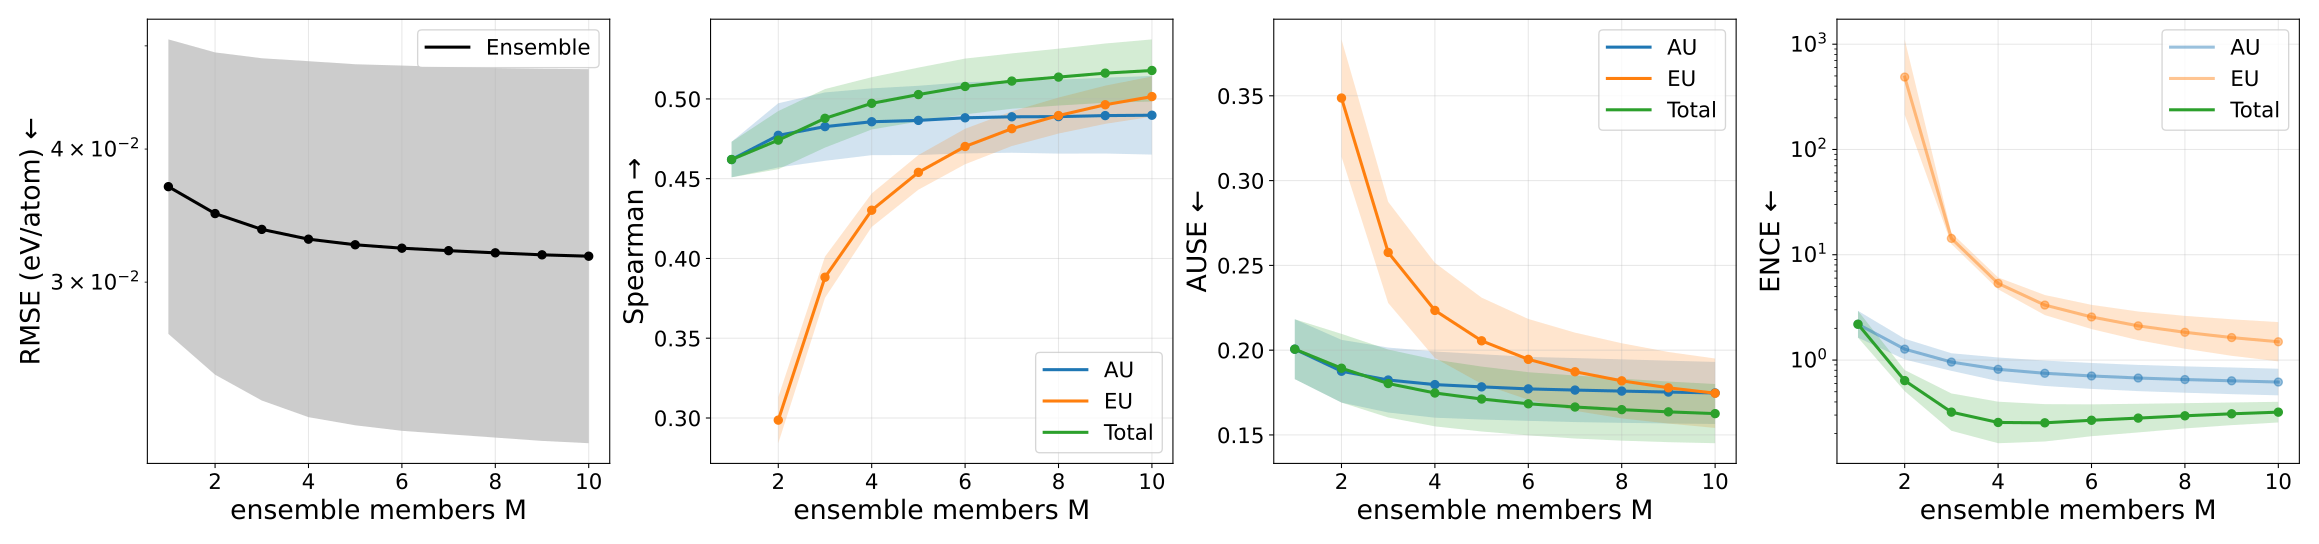

The table this chart was drawn from, first rows:
metric, uncertainty_type, members, value, value_mean, value_std, value_ci95_low, value_ci95_high, value_n, value_geometric_mean, value_geometric_ci95_low, value_geometric_ci95_high, value_geometric_n
ause, aleatoric, 1, 0.2006, 0.2006, 0.01422, 0.1829, 0.2182, 5, 0.2002, 0.1833, 0.2186, 5
ause, aleatoric, 2, 0.1876, 0.1876, 0.0149, 0.1691, 0.2061, 5, 0.1871, 0.1693, 0.2068, 5
ause, aleatoric, 3, 0.1824, 0.1824, 0.01543, 0.1632, 0.2015, 5, 0.1819, 0.1635, 0.2023, 5
ause, aleatoric, 4, 0.1797, 0.1797, 0.01573, 0.1602, 0.1992, 5, 0.1791, 0.1605, 0.1999, 5
ause, aleatoric, 5, 0.1784, 0.1784, 0.0155, 0.1591, 0.1976, 5, 0.1778, 0.1595, 0.1982, 5
ause, aleatoric, 6, 0.1772, 0.1772, 0.01518, 0.1583, 0.196, 5, 0.1766, 0.1587, 0.1966, 5
ause, aleatoric, 7, 0.1765, 0.1765, 0.0152, 0.1576, 0.1953, 5, 0.1759, 0.158, 0.1959, 5
ause, aleatoric, 8, 0.1759, 0.1759, 0.01508, 0.1571, 0.1946, 5, 0.1753, 0.1575, 0.1952, 5
ause, aleatoric, 9, 0.1753, 0.1753, 0.01491, 0.1568, 0.1938, 5, 0.1748, 0.1572, 0.1944, 5
ause, aleatoric, 10, 0.1748, 0.1748, 0.01474, 0.1565, 0.1931, 5, 0.1743, 0.1568, 0.1936, 5
ause, epistemic, 1, nan, nan, nan, nan, nan, 0, nan, nan, nan, 0
ause, epistemic, 2, 0.3487, 0.3487, 0.02785, 0.3141, 0.3833, 5, 0.3478, 0.3144, 0.3847, 5
ause, epistemic, 3, 0.2576, 0.2576, 0.02402, 0.2278, 0.2875, 5, 0.2567, 0.2288, 0.2881, 5
ause, epistemic, 4, 0.2234, 0.2234, 0.0226, 0.1954, 0.2515, 5, 0.2225, 0.1968, 0.2517, 5
ause, epistemic, 5, 0.2055, 0.2055, 0.0205, 0.1801, 0.231, 5, 0.2047, 0.1813, 0.2311, 5
ause, epistemic, 6, 0.1946, 0.1946, 0.01917, 0.1708, 0.2184, 5, 0.1938, 0.172, 0.2185, 5
ause, epistemic, 7, 0.1873, 0.1873, 0.01857, 0.1642, 0.2103, 5, 0.1866, 0.1654, 0.2104, 5
ause, epistemic, 8, 0.1819, 0.1819, 0.01785, 0.1598, 0.2041, 5, 0.1812, 0.1609, 0.2041, 5
ause, epistemic, 9, 0.1778, 0.1778, 0.017, 0.1567, 0.1989, 5, 0.1772, 0.1578, 0.199, 5
ause, epistemic, 10, 0.1746, 0.1746, 0.01649, 0.1541, 0.1951, 5, 0.174, 0.1552, 0.1951, 5
ause, total, 1, 0.2006, 0.2006, 0.01422, 0.1829, 0.2182, 5, 0.2002, 0.1833, 0.2186, 5
ause, total, 2, 0.1894, 0.1894, 0.01631, 0.1691, 0.2096, 5, 0.1888, 0.1694, 0.2103, 5
ause, total, 3, 0.1803, 0.1803, 0.01613, 0.1603, 0.2004, 5, 0.1798, 0.1607, 0.201, 5
ause, total, 4, 0.1747, 0.1747, 0.01585, 0.1551, 0.1944, 5, 0.1742, 0.1556, 0.1949, 5
ause, total, 5, 0.1712, 0.1712, 0.01542, 0.152, 0.1903, 5, 0.1706, 0.1527, 0.1907, 5
ause, total, 6, 0.1684, 0.1684, 0.01501, 0.1497, 0.187, 5, 0.1678, 0.1504, 0.1873, 5
ause, total, 7, 0.1665, 0.1665, 0.01497, 0.1479, 0.1851, 5, 0.1659, 0.1486, 0.1854, 5
ause, total, 8, 0.1649, 0.1649, 0.01473, 0.1466, 0.1832, 5, 0.1644, 0.1473, 0.1835, 5
ause, total, 9, 0.1636, 0.1636, 0.0144, 0.1457, 0.1815, 5, 0.1631, 0.1464, 0.1818, 5
ause, total, 10, 0.1626, 0.1626, 0.01406, 0.1451, 0.18, 5, 0.1621, 0.1457, 0.1803, 5
ence, aleatoric, 1, 2.238, 2.238, 0.5444, 1.562, 2.914, 5, 2.188, 1.632, 2.933, 5
ence, aleatoric, 2, 1.287, 1.287, 0.2599, 0.9647, 1.61, 5, 1.269, 1.011, 1.593, 5
ence, aleatoric, 3, 0.9661, 0.9661, 0.1556, 0.773, 1.159, 5, 0.9566, 0.789, 1.16, 5
ence, aleatoric, 4, 0.8306, 0.8306, 0.1736, 0.615, 1.046, 5, 0.8163, 0.6303, 1.057, 5
ence, aleatoric, 5, 0.7636, 0.7636, 0.1703, 0.5522, 0.975, 5, 0.7485, 0.5669, 0.9882, 5
ence, aleatoric, 6, 0.7205, 0.7205, 0.163, 0.5181, 0.9229, 5, 0.7058, 0.5316, 0.9369, 5
ence, aleatoric, 7, 0.6892, 0.6892, 0.1578, 0.4934, 0.8851, 5, 0.6748, 0.5066, 0.8988, 5
ence, aleatoric, 8, 0.6667, 0.6667, 0.1533, 0.4763, 0.857, 5, 0.6526, 0.4892, 0.8705, 5
ence, aleatoric, 9, 0.6489, 0.6489, 0.1512, 0.4612, 0.8366, 5, 0.6348, 0.4742, 0.85, 5
ence, aleatoric, 10, 0.6317, 0.6317, 0.1474, 0.4487, 0.8146, 5, 0.618, 0.462, 0.8266, 5
ence, epistemic, 1, nan, nan, nan, nan, nan, 0, nan, nan, nan, 0
ence, epistemic, 2, 591.1, 591.1, 442.9, 41.28, 1141, 5, 487.6, 214, 1111, 5
ence, epistemic, 3, 14.36, 14.36, 1.437, 12.58, 16.14, 5, 14.3, 12.66, 16.16, 5
ence, epistemic, 4, 5.37, 5.37, 0.5671, 4.666, 6.074, 5, 5.346, 4.694, 6.089, 5
ence, epistemic, 5, 3.37, 3.37, 0.603, 2.622, 4.119, 5, 3.328, 2.673, 4.144, 5
ence, epistemic, 6, 2.613, 2.613, 0.5663, 1.91, 3.316, 5, 2.565, 1.968, 3.343, 5
ence, epistemic, 7, 2.167, 2.167, 0.5548, 1.479, 2.856, 5, 2.112, 1.544, 2.89, 5
ence, epistemic, 8, 1.897, 1.897, 0.5554, 1.208, 2.587, 5, 1.834, 1.28, 2.628, 5
ence, epistemic, 9, 1.704, 1.704, 0.5505, 1.021, 2.388, 5, 1.635, 1.096, 2.438, 5
ence, epistemic, 10, 1.564, 1.564, 0.5379, 0.8966, 2.232, 5, 1.491, 0.9705, 2.292, 5
ence, total, 1, 2.238, 2.238, 0.5444, 1.562, 2.914, 5, 2.188, 1.632, 2.933, 5
ence, total, 2, 0.647, 0.647, 0.1254, 0.4913, 0.8027, 5, 0.6379, 0.5063, 0.8036, 5
ence, total, 3, 0.3342, 0.3342, 0.1101, 0.1975, 0.4709, 5, 0.32, 0.2127, 0.4814, 5
ence, total, 4, 0.2692, 0.2692, 0.09605, 0.1499, 0.3884, 5, 0.2553, 0.1621, 0.4021, 5
ence, total, 5, 0.2645, 0.2645, 0.08603, 0.1577, 0.3713, 5, 0.2533, 0.1684, 0.3811, 5
ence, total, 6, 0.2764, 0.2764, 0.07763, 0.18, 0.3727, 5, 0.2678, 0.189, 0.3794, 5
ence, total, 7, 0.2881, 0.2881, 0.07325, 0.1972, 0.3791, 5, 0.2808, 0.2053, 0.3842, 5
ence, total, 8, 0.3012, 0.3012, 0.06736, 0.2176, 0.3849, 5, 0.2953, 0.224, 0.3892, 5
ence, total, 9, 0.3135, 0.3135, 0.06277, 0.2355, 0.3914, 5, 0.3085, 0.2408, 0.3952, 5
ence, total, 10, 0.3242, 0.3242, 0.05846, 0.2516, 0.3967, 5, 0.3199, 0.2552, 0.4011, 5
... 40 more rows
